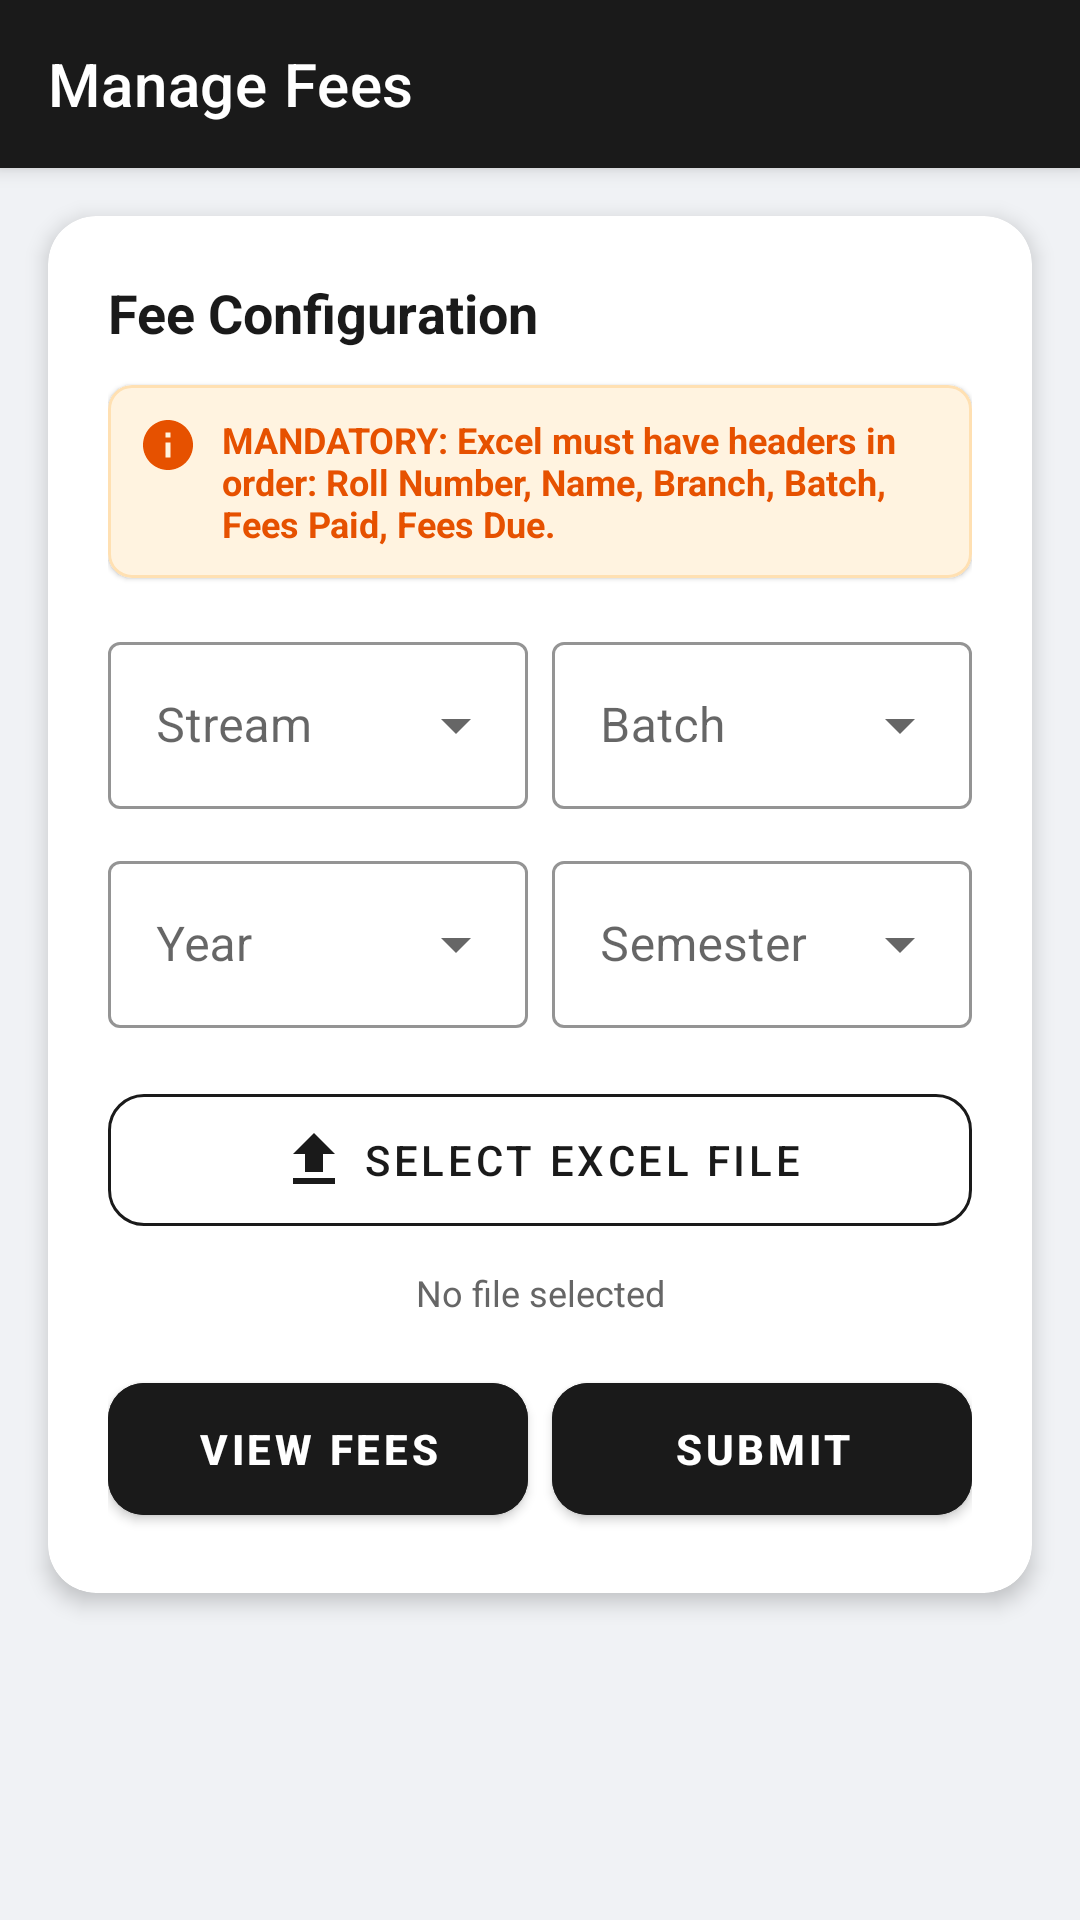

Layout XML and referenced resources for this Android screen:
<!-- AndroidManifest.xml: application theme Theme.MyGVP -->
<!-- res/layout/activity_admin_manage_fees.xml -->
<?xml version="1.0" encoding="utf-8"?>
<androidx.coordinatorlayout.widget.CoordinatorLayout xmlns:android="http://schemas.android.com/apk/res/android"
    xmlns:app="http://schemas.android.com/apk/res-auto"
    android:layout_width="match_parent"
    android:layout_height="match_parent"
    android:background="@color/background">

    <com.google.android.material.appbar.AppBarLayout
        android:layout_width="match_parent"
        android:layout_height="wrap_content"
        android:background="@color/primary">
        <androidx.appcompat.widget.Toolbar
            android:id="@+id/toolbar"
            android:layout_width="match_parent"
            android:layout_height="?attr/actionBarSize"
            app:navigationIcon="@drawable/ic_arrow_back"
            app:navigationIconTint="@color/white"
            app:title="Manage Fees"
            app:titleTextColor="@color/white" />
    </com.google.android.material.appbar.AppBarLayout>

    <LinearLayout
        android:layout_width="match_parent"
        android:layout_height="match_parent"
        android:orientation="vertical"
        app:layout_behavior="@string/appbar_scrolling_view_behavior">

        <com.google.android.material.card.MaterialCardView
            android:layout_width="match_parent"
            android:layout_height="wrap_content"
            android:layout_margin="16dp"
            app:cardCornerRadius="16dp"
            app:cardElevation="4dp">

            <LinearLayout
                android:layout_width="match_parent"
                android:layout_height="wrap_content"
                android:orientation="vertical"
                android:padding="20dp">

                <TextView
                    android:layout_width="wrap_content"
                    android:layout_height="wrap_content"
                    android:text="Fee Configuration"
                    android:textSize="18sp"
                    android:textStyle="bold"
                    android:textColor="@color/primary"
                    android:layout_marginBottom="12dp"/>

                
                <com.google.android.material.card.MaterialCardView
                    android:layout_width="match_parent"
                    android:layout_height="wrap_content"
                    android:layout_marginBottom="16dp"
                    app:cardBackgroundColor="#FFF3E0"
                    app:cardCornerRadius="8dp"
                    app:strokeColor="#FFE0B2"
                    app:strokeWidth="1dp">
                    <LinearLayout
                        android:layout_width="match_parent"
                        android:layout_height="wrap_content"
                        android:orientation="horizontal"
                        android:padding="10dp">
                        <ImageView
                            android:layout_width="20dp"
                            android:layout_height="20dp"
                            android:src="@drawable/ic_info"
                            app:tint="#E65100"
                            android:layout_marginEnd="8dp"/>
                        <TextView
                            android:layout_width="match_parent"
                            android:layout_height="wrap_content"
                            android:text="MANDATORY: Excel must have headers in order: Roll Number, Name, Branch, Batch, Fees Paid, Fees Due."
                            android:textColor="#E65100"
                            android:textSize="12sp"
                            android:textStyle="bold" />
                    </LinearLayout>
                </com.google.android.material.card.MaterialCardView>

                <LinearLayout
                    android:layout_width="match_parent"
                    android:layout_height="wrap_content"
                    android:orientation="horizontal">

                    <com.google.android.material.textfield.TextInputLayout
                        style="@style/Widget.MaterialComponents.TextInputLayout.OutlinedBox.ExposedDropdownMenu"
                        android:layout_width="0dp"
                        android:layout_height="wrap_content"
                        android:layout_weight="1"
                        android:layout_marginEnd="4dp"
                        android:layout_marginBottom="12dp"
                        android:hint="Stream"
                        app:boxStrokeColor="@color/primary"
                        app:hintTextColor="@color/primary">
                        <AutoCompleteTextView
                            android:id="@+id/spinnerStream"
                            android:layout_width="match_parent"
                            android:layout_height="wrap_content"
                            android:inputType="none" />
                    </com.google.android.material.textfield.TextInputLayout>

                    <com.google.android.material.textfield.TextInputLayout
                        style="@style/Widget.MaterialComponents.TextInputLayout.OutlinedBox.ExposedDropdownMenu"
                        android:layout_width="0dp"
                        android:layout_height="wrap_content"
                        android:layout_weight="1"
                        android:layout_marginStart="4dp"
                        android:layout_marginBottom="12dp"
                        android:hint="Batch"
                        app:boxStrokeColor="@color/primary"
                        app:hintTextColor="@color/primary">
                        <AutoCompleteTextView
                            android:id="@+id/spinnerBatch"
                            android:layout_width="match_parent"
                            android:layout_height="wrap_content"
                            android:inputType="none" />
                    </com.google.android.material.textfield.TextInputLayout>
                </LinearLayout>

                <LinearLayout
                    android:layout_width="match_parent"
                    android:layout_height="wrap_content"
                    android:orientation="horizontal">

                    <com.google.android.material.textfield.TextInputLayout
                        style="@style/Widget.MaterialComponents.TextInputLayout.OutlinedBox.ExposedDropdownMenu"
                        android:layout_width="0dp"
                        android:layout_height="wrap_content"
                        android:layout_weight="1"
                        android:layout_marginEnd="4dp"
                        android:layout_marginBottom="16dp"
                        android:hint="Year"
                        app:boxStrokeColor="@color/primary"
                        app:hintTextColor="@color/primary">
                        <AutoCompleteTextView
                            android:id="@+id/spinnerYear"
                            android:layout_width="match_parent"
                            android:layout_height="wrap_content"
                            android:inputType="none" />
                    </com.google.android.material.textfield.TextInputLayout>

                    <com.google.android.material.textfield.TextInputLayout
                        style="@style/Widget.MaterialComponents.TextInputLayout.OutlinedBox.ExposedDropdownMenu"
                        android:layout_width="0dp"
                        android:layout_height="wrap_content"
                        android:layout_weight="1"
                        android:layout_marginStart="4dp"
                        android:layout_marginBottom="16dp"
                        android:hint="Semester"
                        app:boxStrokeColor="@color/primary"
                        app:hintTextColor="@color/primary">
                        <AutoCompleteTextView
                            android:id="@+id/spinnerSem"
                            android:layout_width="match_parent"
                            android:layout_height="wrap_content"
                            android:inputType="none" />
                    </com.google.android.material.textfield.TextInputLayout>
                </LinearLayout>

                <com.google.android.material.button.MaterialButton
                    android:id="@+id/btnUploadExcel"
                    style="@style/Widget.MaterialComponents.Button.OutlinedButton"
                    android:layout_width="match_parent"
                    android:layout_height="56dp"
                    android:text="SELECT EXCEL FILE"
                    android:textColor="@color/primary"
                    app:strokeColor="@color/primary"
                    app:cornerRadius="12dp"
                    app:icon="@drawable/ic_upload_file"
                    app:iconGravity="textStart"
                    app:iconTint="@color/primary"/>

                <TextView
                    android:id="@+id/tvExcelFileName"
                    android:layout_width="match_parent"
                    android:layout_height="wrap_content"
                    android:layout_marginTop="8dp"
                    android:gravity="center"
                    android:text="No file selected"
                    android:textColor="@color/textSecondary"
                    android:textSize="12sp"
                    android:visibility="visible"/>

                <LinearLayout
                    android:layout_width="match_parent"
                    android:layout_height="wrap_content"
                    android:orientation="horizontal"
                    android:layout_marginTop="16dp">

                    <com.google.android.material.button.MaterialButton
                        android:id="@+id/btnViewFees"
                        android:layout_width="0dp"
                        android:layout_height="56dp"
                        android:layout_weight="1"
                        android:text="VIEW FEES"
                        android:layout_marginEnd="4dp"
                        android:backgroundTint="@color/primary"
                        android:textColor="@color/white"
                        android:textStyle="bold"
                        app:cornerRadius="12dp" />

                    <com.google.android.material.button.MaterialButton
                        android:id="@+id/btnSubmitFees"
                        android:layout_width="0dp"
                        android:layout_height="56dp"
                        android:layout_weight="1"
                        android:text="SUBMIT"
                        android:layout_marginStart="4dp"
                        android:backgroundTint="@color/primary"
                        android:textColor="@color/white"
                        android:textStyle="bold"
                        app:cornerRadius="12dp" />
                </LinearLayout>

            </LinearLayout>
        </com.google.android.material.card.MaterialCardView>

        <androidx.recyclerview.widget.RecyclerView
            android:id="@+id/rvFeesList"
            android:layout_width="match_parent"
            android:layout_height="match_parent"
            android:clipToPadding="false"
            android:padding="8dp" />

    </LinearLayout>

</androidx.coordinatorlayout.widget.CoordinatorLayout>
<!-- resources referenced by this layout -->
<resources>
  <color name="background">#F0F2F5</color>
  <color name="primary">#1A1A1A</color>
  <color name="textSecondary">#666666</color>
  <color name="white">#FFFFFF</color>
  <!-- drawable ic_info (drawable) -->
  <vector xmlns:android="http://schemas.android.com/apk/res/android"
      android:width="24dp"
      android:height="24dp"
      android:viewportWidth="24"
      android:viewportHeight="24">
    <path
        android:fillColor="#FF000000"
        android:pathData="M12,2C6.48,2 2,6.48 2,12s4.48,10 10,10 10,-4.48 10,-10S17.52,2 12,2zM13,17h-2v-6h2v6zM13,9h-2V7h2v2z"/>
  </vector>
  <!-- drawable ic_upload_file (drawable) -->
  <vector xmlns:android="http://schemas.android.com/apk/res/android"
      android:width="24dp"
      android:height="24dp"
      android:viewportWidth="24"
      android:viewportHeight="24">
    <path
        android:fillColor="#000000"
        android:pathData="M9,16h6v-6h4l-7,-7 -7,7h4v6zM5,18h14v2L5,20v-2z"/>
  </vector>
  <style name="Theme.MyGVP" parent="Theme.MaterialComponents.Light.NoActionBar">
          
          <item name="colorPrimary">@color/primary</item>
          <item name="colorPrimaryVariant">@color/primaryDark</item>
          <item name="colorOnPrimary">@color/white</item>
  
          
          <item name="colorSecondary">@color/accent</item>
          <item name="colorSecondaryVariant">@color/accent</item>
          <item name="colorOnSecondary">@color/white</item>
  
          
          <item name="android:windowBackground">@color/background</item>
  
          
          <item name="android:statusBarColor">@color/primary</item>
          <item name="android:windowLightStatusBar" tools:targetApi="m">true</item>
  
          
          <item name="shapeAppearanceLargeComponent">@style/ShapeAppearance.MyGVP.Large</item>
          <item name="shapeAppearanceMediumComponent">@style/ShapeAppearance.MyGVP.Medium</item>
      </style>
  <color name="primaryDark">#000000</color>
  <color name="accent">#5E17EB</color>
  <style name="ShapeAppearance.MyGVP.Large" parent="ShapeAppearance.MaterialComponents.LargeComponent">
          <item name="cornerSize">32dp</item>
      </style>
  <style name="ShapeAppearance.MyGVP.Medium" parent="ShapeAppearance.MaterialComponents.MediumComponent">
          <item name="cornerSize">24dp</item>
      </style>
</resources>
